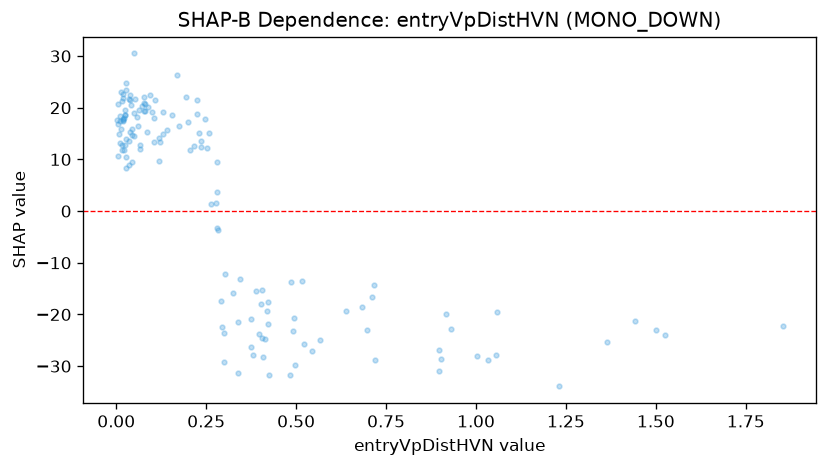

The file beside this chart, header and first rows:
feature_value, shap_value
0.423, -21.75
0.038, 15.29
0.02, 22.7
0.1, 19.21
0.131, 14.83
0.045, 15.8
0.28, -3.263
0.078, 20.95
0.215, 12.61
0.229, 15.15
0.496, -29.83
0.034, 21.71
0.019, 17.78
0.325, -15.91
0.024, 18.62
0.299, -29.14
0.494, -20.71
0.067, 11.95
0.224, 18.74
0.008, 14.93
0.375, -20.8
0.022, 18
0.682, -18.65
0.522, -25.71
0.027, 10.48
0.026, 13.97
0.015, 12.81
0.119, 9.741
0.005, 10.68
0.716, -14.21
0.403, -18.05
0.094, 22.38
0.045, 9.398
0.038, 21.54
0.903, -28.61
0.302, -12.14
0.034, 8.824
0.258, 15.11
0.026, 8.292
0.339, -21.49
0.388, -15.5
1.852, -22.3
0.492, -23.16
0.545, -27.07
0.043, 14.67
0.517, -13.47
0.277, 1.612
0.104, 18.01
0.062, 19.57
0.142, 15.61
0.085, 15.37
0.638, -19.26
0.917, -19.98
1.365, -25.32
0.406, -24.58
0.898, -26.91
0.294, -22.35
0.419, -19.42
0.697, -23.09
0.023, 18.56
... 81 more rows
